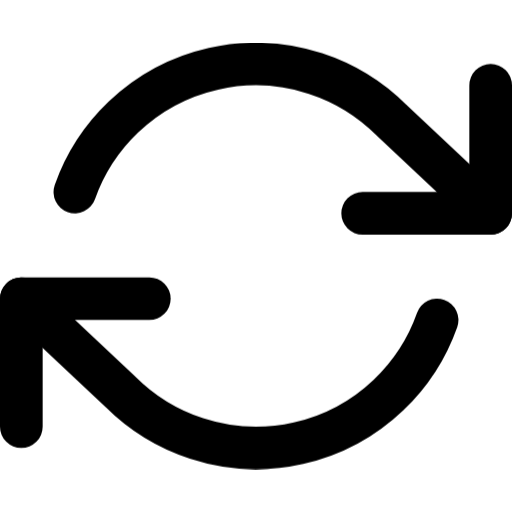
t = 0.00 s
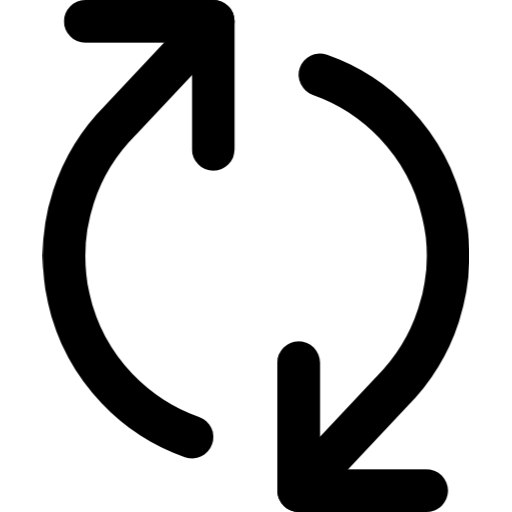
t = 0.38 s
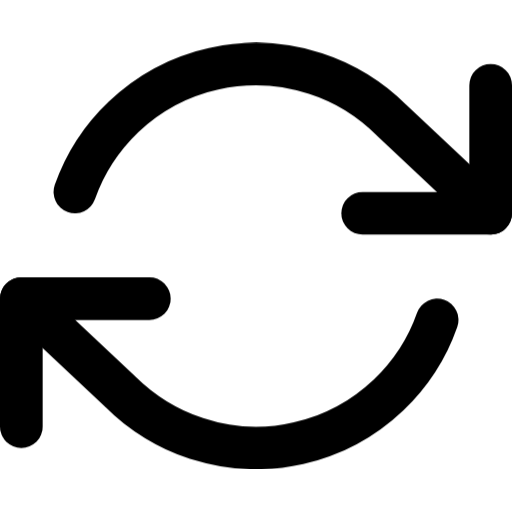
t = 0.75 s
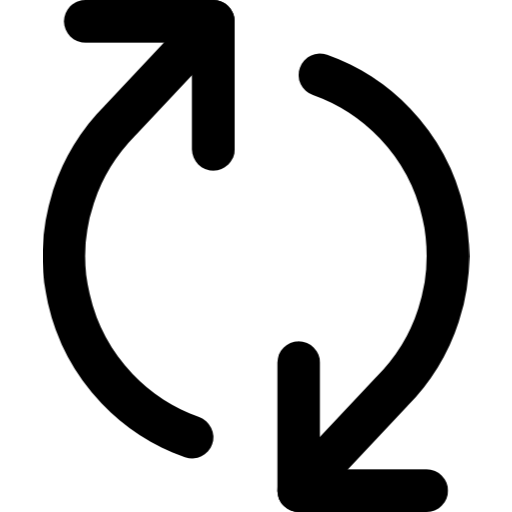
t = 1.13 s

The animated SVG that drew these frames (rendered in a browser with its animation timeline set to each time). Animation: 1 CSS @keyframes rule; one cycle of 1.50 s, repeats indefinitely.

<svg xmlns="http://www.w3.org/2000/svg" viewBox="0 0 24 24" fill="none" stroke="currentColor" stroke-width="2" stroke-linecap="round" stroke-linejoin="round">
  <style>@keyframes kfYenileDon {
  0% { transform: rotate(0deg); }
  100% { transform: rotate(360deg); }
}
.fx-yenile-don { transform-origin: 50% 50%; transform-box: view-box; animation: kfYenileDon 1.5s linear infinite; }
</style><g class="fx-yenile-don"><polyline points="23 4 23 10 17 10" /><polyline points="1 20 1 14 7 14" /><path d="M3.51 9a9 9 0 0 1 14.85-3.36L23 10M1 14l4.64 4.36A9 9 0 0 0 20.49 15" /></g>
</svg>
